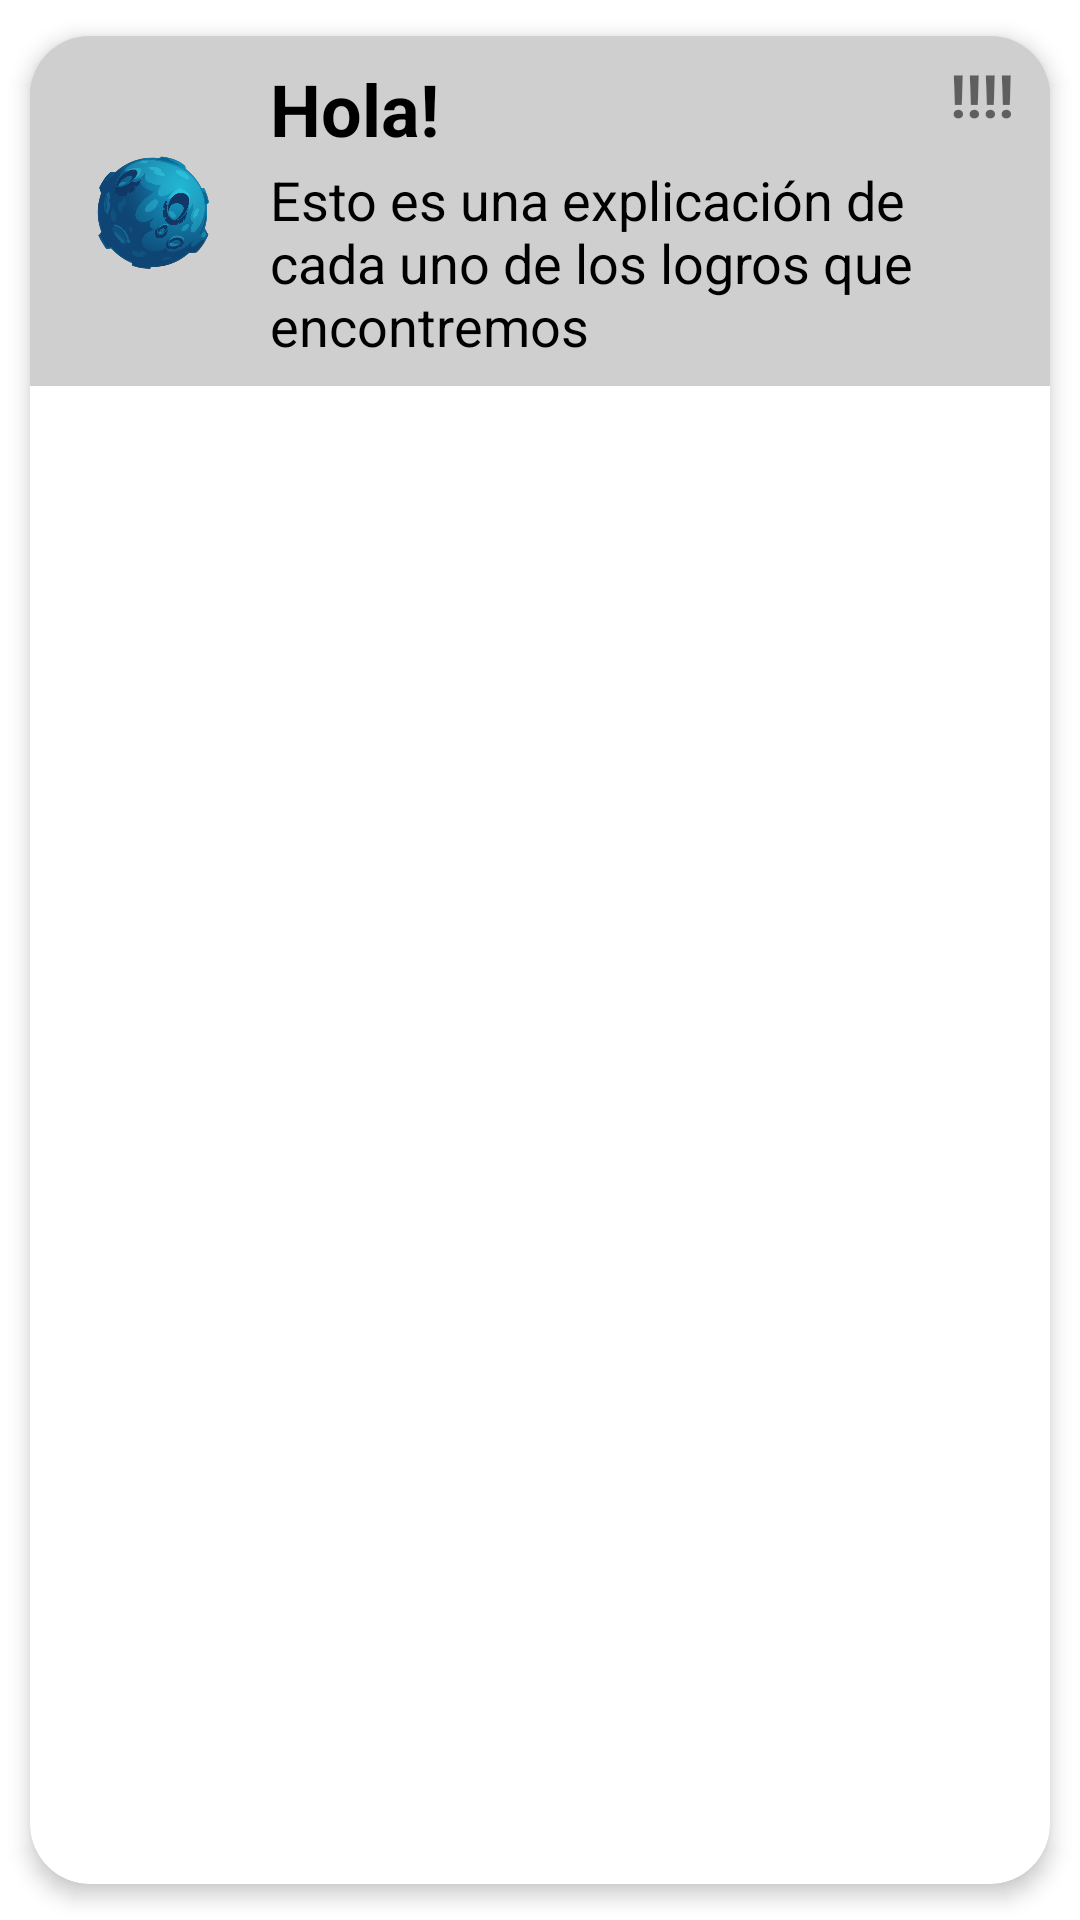

Layout XML and referenced resources for this Android screen:
<!-- AndroidManifest.xml: application theme Theme.SideralJourney -->
<!-- res/layout/list_element.xml -->
<?xml version="1.0" encoding="utf-8"?>
<androidx.cardview.widget.CardView
    xmlns:android="http://schemas.android.com/apk/res/android"
    xmlns:app="http://schemas.android.com/apk/res-auto"
    android:layout_width="match_parent"
    android:layout_height="wrap_content"
    android:id="@+id/cv"
    android:animateLayoutChanges="true"
    app:cardCornerRadius="20dp"
    app:cardElevation="4dp"
    app:cardUseCompatPadding="true">

    <LinearLayout
        android:layout_width="match_parent"
        android:layout_height="wrap_content"
        android:animateLayoutChanges="true"
        android:orientation="vertical"
        android:background="#30000000">
        <RelativeLayout
            android:layout_width="match_parent"
            android:layout_height="wrap_content"
            android:orientation="horizontal"
            android:padding="6dp">

            <ImageView
                android:id="@+id/iconImageView"
                android:layout_width="70dp"
                android:layout_height="70dp"
                android:layout_alignParentStart="true"
                android:layout_centerVertical="true"
                android:layout_gravity="center"
                android:paddingLeft="14dp"
                android:paddingRight="14dp"
                app:srcCompat="@drawable/satellitemoon"
                android:layout_alignParentLeft="true"/>

            <LinearLayout
                android:layout_width="wrap_content"
                android:layout_height="wrap_content"
                android:id="@+id/linearLayout"
                android:layout_alignParentTop="true"
                android:layout_marginStart="4dp"
                android:layout_marginTop="2dp"
                android:layout_toEndOf="@+id/iconImageView"
                android:orientation="vertical"
                android:layout_marginLeft="4dp"
                android:layout_toRightOf="@+id/iconImageView">

                <TextView
                    android:id="@+id/titleTextView"
                    android:layout_width="match_parent"
                    android:layout_height="wrap_content"
                    android:layout_marginBottom="2dp"
                    android:text="Hola!"
                    android:textColor="@android:color/black"
                    android:textSize="24sp"
                    android:textStyle="bold"/>

                <TextView
                    android:id="@+id/descriptionTextView"
                    android:layout_width="match_parent"
                    android:layout_height="wrap_content"
                    android:layout_marginBottom="2dp"
                    android:text="Esto es una explicación de cada uno de los logros que encontremos"
                    android:textColor="@android:color/black"
                    android:textSize="18sp" />

            </LinearLayout>

            <TextView
                android:id="@+id/statusTextView"
                android:layout_width="wrap_content"
                android:layout_height="wrap_content"
                android:layout_marginEnd="6dp"
                android:layout_marginRight="6dp"
                android:text="!!!!"
                android:textSize="20sp"
                android:textStyle="bold"
                android:layout_alignParentRight="true"
                android:layout_alignParentEnd="true"/>


        </RelativeLayout>
        
    </LinearLayout>

</androidx.cardview.widget.CardView>
<!-- resources referenced by this layout -->
<resources>
  <!-- drawable satellitemoon: png bitmap (drawable, 188972 bytes) -->
  <style name="Theme.SideralJourney" parent="Base.Theme.SideralJourney" />
  <style name="Base.Theme.SideralJourney" parent="Theme.MaterialComponents.DayNight.NoActionBar">
          
          <item name="colorPrimary">@color/lavender</item>
          <item name="colorPrimaryVariant">@color/lavender</item>
          <item name="colorOnPrimary">@color/white</item>
  
          <item name="colorSecondary">@color/teal_200</item>
          <item name="colorSecondaryVariant">@color/teal_700</item>
          <item name="colorOnSecondary">@color/black</item>
  
          <item name="android:statusBarColor">?attr/colorPrimaryVariant</item>
      </style>
  <!-- not gathered from this repository: default colours our renderer supplied (Android Studio template values) -->
  <color name="teal_200">#FF03DAC5</color>
  <color name="teal_700">#FF018786</color>
  <color name="black">#FF000000</color>
  <color name="white">#FFFFFFFF</color>
</resources>
